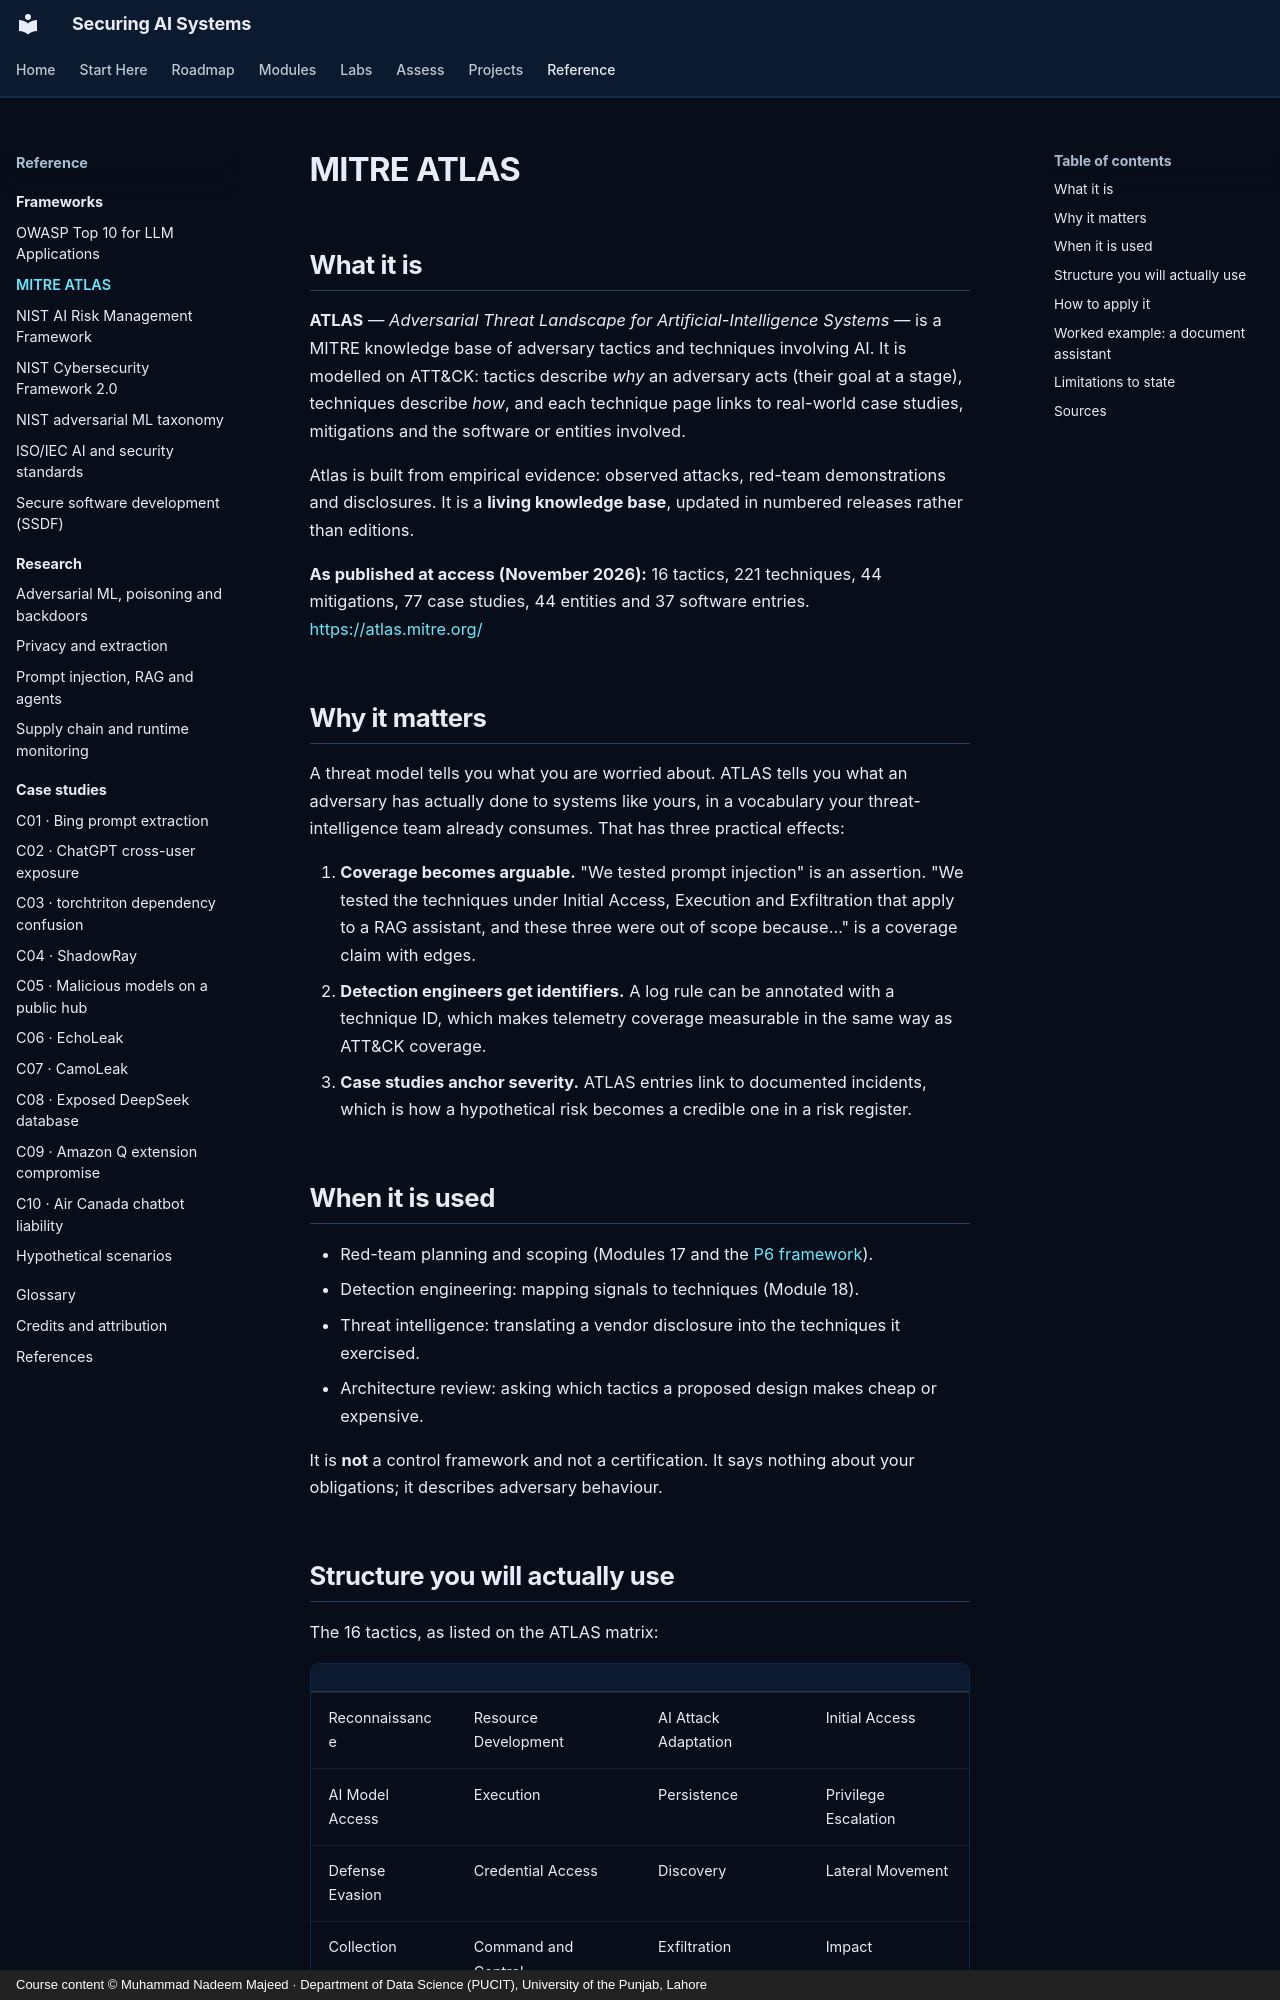

repository: nadeem-majeedch/Securing-AI-Systems · page: frameworks/mitre-atlas/index.html · generator: mkdocs · copyright: Course content © Muhammad Nadeem Majeed · Department of Data Science (PUCIT), University of the Punjab, Lahore

---
title: MITRE ATLAS
description: The adversary knowledge base for AI systems — how its tactics and techniques turn a threat model into tests.
---

# MITRE ATLAS

## What it is

**ATLAS** — *Adversarial Threat Landscape for Artificial-Intelligence Systems* — is a MITRE knowledge base of
adversary tactics and techniques involving AI. It is modelled on ATT&CK: tactics describe *why* an adversary acts
(their goal at a stage), techniques describe *how*, and each technique page links to real-world case studies,
mitigations and the software or entities involved.

Atlas is built from empirical evidence: observed attacks, red-team demonstrations and disclosures. It is a **living
knowledge base**, updated in numbered releases rather than editions.

**As published at access (November 2026):** 16 tactics, 221 techniques, 44 mitigations, 77 case studies,
44 entities and 37 software entries. <https://atlas.mitre.org/>

## Why it matters

A threat model tells you what you are worried about. ATLAS tells you what an adversary has actually done to systems
like yours, in a vocabulary your threat-intelligence team already consumes. That has three practical effects:

1. **Coverage becomes arguable.** "We tested prompt injection" is an assertion. "We tested the techniques under
   Initial Access, Execution and Exfiltration that apply to a RAG assistant, and these three were out of scope
   because…" is a coverage claim with edges.
2. **Detection engineers get identifiers.** A log rule can be annotated with a technique ID, which makes telemetry
   coverage measurable in the same way as ATT&CK coverage.
3. **Case studies anchor severity.** ATLAS entries link to documented incidents, which is how a hypothetical risk
   becomes a credible one in a risk register.

## When it is used

- Red-team planning and scoping (Modules 17 and the [P6 framework](../projects/major/p06-red-team-framework.md)).
- Detection engineering: mapping signals to techniques (Module 18).
- Threat intelligence: translating a vendor disclosure into the techniques it exercised.
- Architecture review: asking which tactics a proposed design makes cheap or expensive.

It is **not** a control framework and not a certification. It says nothing about your obligations; it describes
adversary behaviour.
